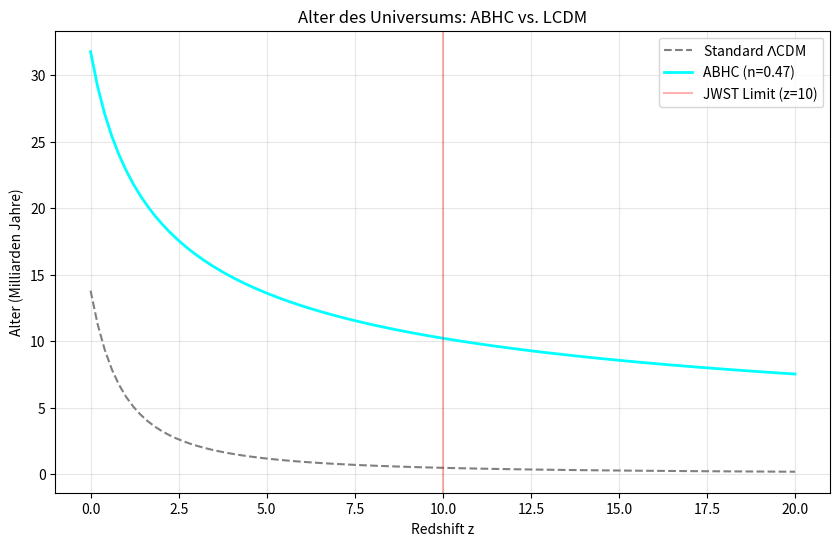

Here is the Python script that generated this plot: (Note: this script raises an exception after producing the figure.)
import numpy as np
import matplotlib.pyplot as plt
from scipy.integrate import quad

# --- SETUP & KONSTANTEN ---
# Wir nutzen die Ergebnisse aus dem ABHC_CMB_Anchor_Final.npz
# H0 = 67.60, obs_pot = 0.084, n_late = 0.473
H0_ABHC = 67.60
OBS_POT = 0.084
N_LATE = 0.473

# Vergleichswerte Lambda-CDM (Planck 2018)
H0_LCDM = 67.4
OM_M = 0.315
OM_L = 1.0 - OM_M

# Konstanten
c = 299792.458 # km/s
Mpc_to_km = 3.086e19
Gyr_to_sec = 3.154e16 
# Umrechnung H0 (km/s/Mpc) in 1/Gyr
def h0_to_inv_gyr(h0):
    return h0 * (Mpc_to_km / 1e6) * (1.0 / Mpc_to_km) * Gyr_to_sec * 1000

H0_inv_Gyr_ABHC = H0_ABHC / 977.8 # Näherung: 1/H0 in Gyr ~ 14.4 für H0=67
H0_inv_Gyr_LCDM = H0_LCDM / 977.8 

print(f"🔭 Starte JWST-Analyse...")
print(f"Parameter: H0={H0_ABHC}, n={N_LATE}, pot={OBS_POT}")

# --- FUNKTIONEN ---

def hz_inverse_lcdm(z):
    # 1 / E(z) für LCDM
    E = np.sqrt(OM_M * (1+z)**3 + OM_L)
    return 1.0 / ((1+z) * E)

def hz_inverse_abhc(z):
    # 1 / E(z) für ABHC
    # H(z) = H0 * (1+z)^n
    # Zeit-Integral: dt = dz / (H(z)*(1+z))
    # E(z) = (1+z)^n
    E = (1+z)**N_LATE
    return 1.0 / ((1+z) * E)

def calculate_age(z_target, model="abhc"):
    # Berechnet das Alter des Universums bei Rotverschiebung z
    # Integral von z bis unendlich
    if model == "lcdm":
        integral, _ = quad(hz_inverse_lcdm, z_target, np.inf)
        t = integral * (977.8 / H0_LCDM) # in Gyr
    else:
        # Bei ABHC müssen wir den Potential-Shift beachten!
        # Das z, das wir sehen (z_obs), ist nicht das lokale z (z_cosmo)
        # z_obs = (1+z_cosmo)*(1+phi) - 1  => z_cosmo = (1+z_obs)/(1+phi) - 1
        z_cosmo = (1 + z_target) / (1 + OBS_POT) - 1
        integral, _ = quad(hz_inverse_abhc, z_cosmo, np.inf)
        t = integral * (977.8 / H0_ABHC) # in Gyr
    return t

def calculate_da(z_target, model="abhc"):
    # Winkeldurchmesser-Entfernung dA (für Galaxien-Größe)
    # dA = dL / (1+z)^2
    if model == "lcdm":
        # Comoving distance integral
        integral, _ = quad(lambda z: 1.0/np.sqrt(OM_M*(1+z)**3 + OM_L), 0, z_target)
        dm = (c / H0_LCDM) * integral
        da = dm / (1 + z_target)
    else:
        # ABHC mit Potential Shift
        z_cosmo = (1 + z_target) / (1 + OBS_POT) - 1
        # Comoving Integral
        integral, _ = quad(lambda z: 1.0/((1+z)**N_LATE), 0, z_cosmo)
        # dL Formel aus unserer Engine
        dl = (1 + z_target) * (c / H0_ABHC) * integral
        da = dl / (1 + z_target)**2
    return da

# --- BERECHNUNG & PLOT ---

z_range = np.linspace(0, 20, 100)
age_lcdm = [calculate_age(z, "lcdm") for z in z_range]
age_abhc = [calculate_age(z, "abhc") for z in z_range]

plt.figure(figsize=(10, 6))
plt.plot(z_range, age_lcdm, label="Standard $\Lambda$CDM", linestyle='--', color='gray')
plt.plot(z_range, age_abhc, label=f"ABHC (n={N_LATE:.2f})", color='cyan', linewidth=2)
plt.axvline(10, color='red', alpha=0.3, label="JWST Limit (z=10)")

plt.title("Alter des Universums: ABHC vs. LCDM")
plt.xlabel("Redshift z")
plt.ylabel("Alter (Milliarden Jahre)")
plt.legend()
plt.grid(alpha=0.3)
plt.savefig("results/JWST_Age_Comparison.png")

# --- REPORT ---
print("\n" + "="*40)
print("   JWST ANOMALIE CHECK")
print("="*40)

z_test = [10, 15, 20]
for z in z_test:
    t_lcdm = calculate_age(z, "lcdm") * 1000 # in Mio Jahre
    t_abhc = calculate_age(z, "abhc") * 1000
    
    print(f"Bei Redshift z={z}:")
    print(f"  Alter LCDM: {t_lcdm:.0f} Mio. Jahre")
    print(f"  Alter ABHC: {t_abhc:.0f} Mio. Jahre")
    print(f"  -> GEWINN: +{t_abhc - t_lcdm:.0f} Mio. Jahre (+{(t_abhc/t_lcdm - 1)*100:.1f}%)")
    
    # Größe einer Galaxie (1 Bogensekunde)
    # da in Mpc/rad. 1 arcsec = 4.848e-6 rad
    scale_lcdm = calculate_da(z, "lcdm") * 1000 * 4.848e-6 # kpc pro arcsec
    scale_abhc = calculate_da(z, "abhc") * 1000 * 4.848e-6
    
    print(f"  Physikalische Größe (1 arcsec):")
    print(f"    LCDM: {scale_lcdm:.2f} kpc")
    print(f"    ABHC: {scale_abhc:.2f} kpc")
    print("-" * 20)

print("\n✅ Analyse abgeschlossen. Plot gespeichert.")